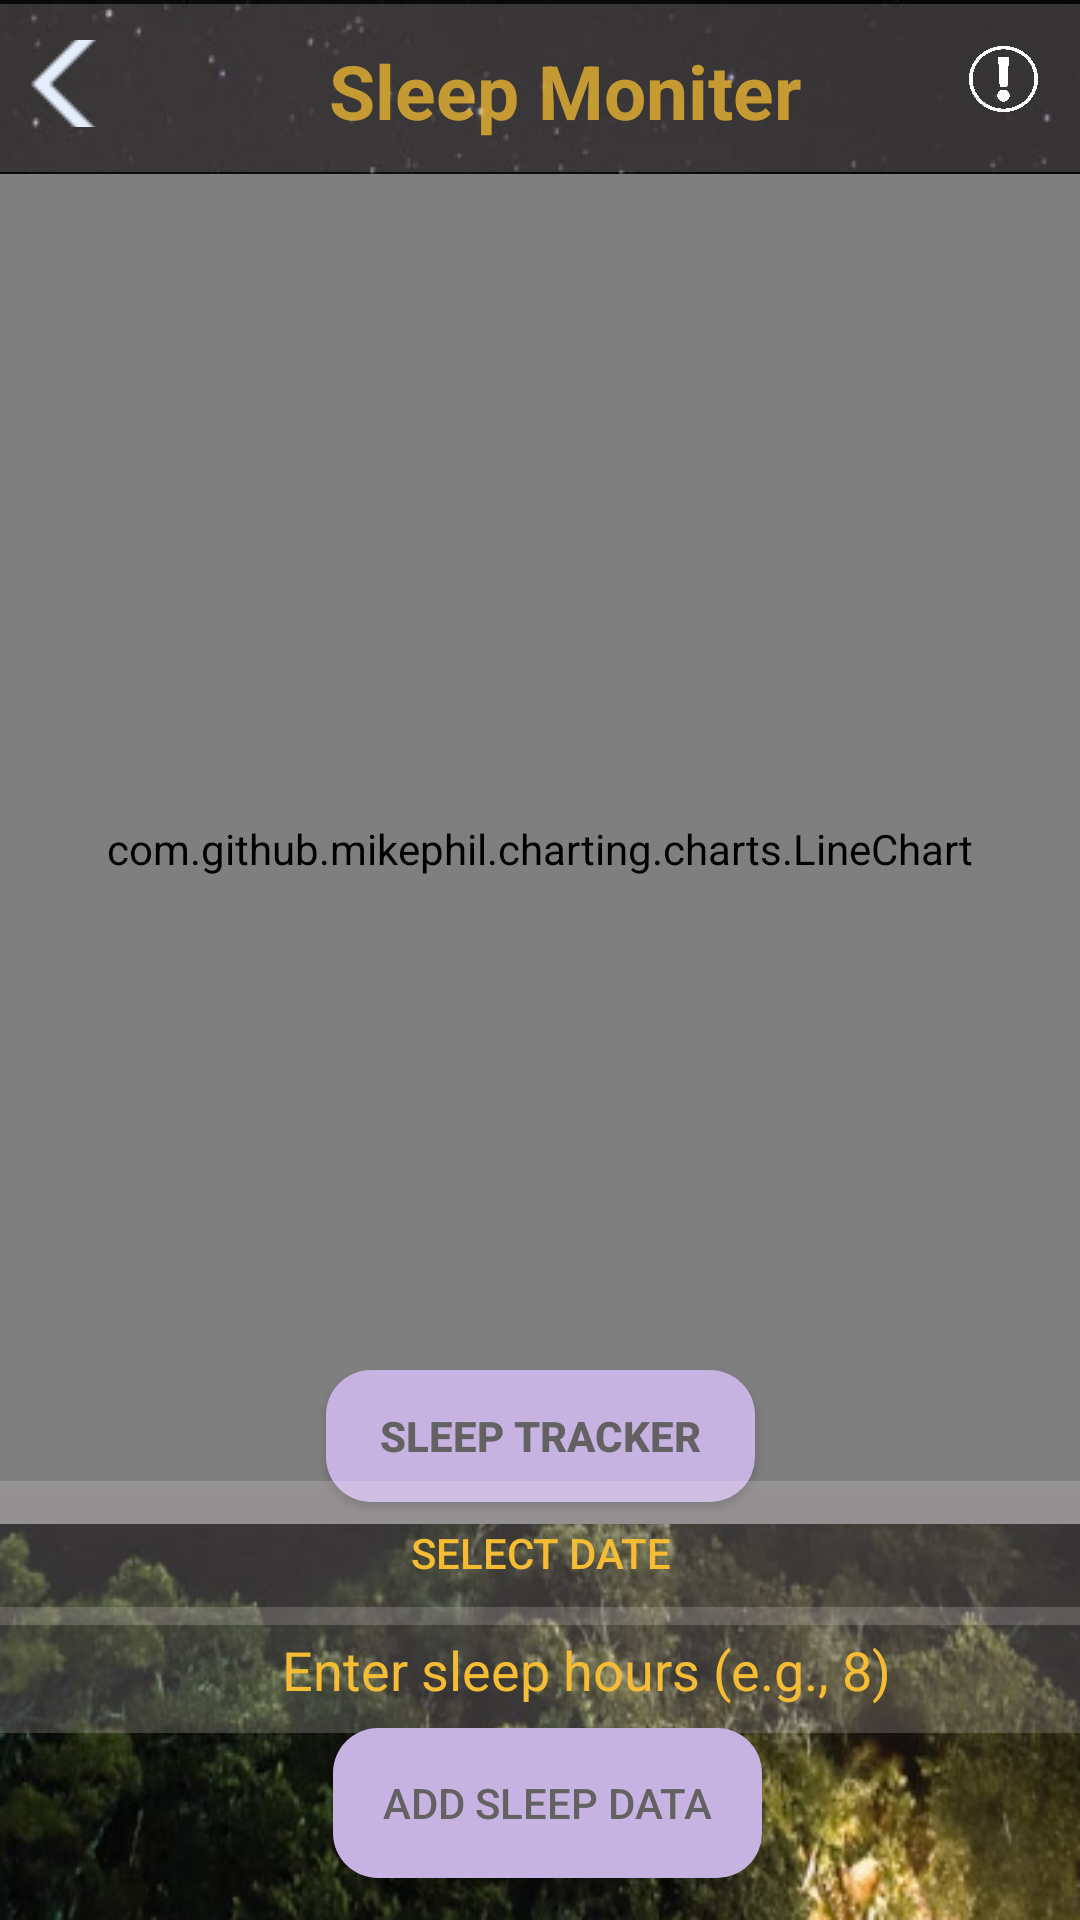

The Android layout XML behind this screen, and the referenced resources:
<!-- AndroidManifest.xml: application theme Theme.Baby_cry_Identfication -->
<!-- res/layout/activity_sleep_tracker.xml -->
<?xml version="1.0" encoding="utf-8"?>
<androidx.constraintlayout.widget.ConstraintLayout xmlns:android="http://schemas.android.com/apk/res/android"
    xmlns:app="http://schemas.android.com/apk/res-auto"
    xmlns:tools="http://schemas.android.com/tools"
    android:layout_width="match_parent"
    android:layout_height="match_parent"
    android:background="@drawable/img_19"
    tools:context=".SleepTrackerActivity">


    <androidx.appcompat.widget.Toolbar
        android:id="@+id/toolbar"
        android:layout_width="match_parent"
        android:layout_height="wrap_content"
        android:background="@color/transparant_white"
        android:minHeight="?attr/actionBarSize"
        android:theme="?attr/actionBarTheme"
        android:visibility="visible"
        app:layout_constraintBottom_toBottomOf="parent"
        app:layout_constraintEnd_toEndOf="parent"
        app:layout_constraintTop_toTopOf="parent"
        app:layout_constraintVertical_bias="0.002" />

    <ImageButton
        android:id="@+id/informationButton"
        android:layout_width="23dp"
        android:layout_height="22dp"
        android:background="@drawable/exclamation_marke"
        app:layout_constraintBottom_toBottomOf="parent"
        app:layout_constraintEnd_toEndOf="parent"
        app:layout_constraintHorizontal_bias="0.958"
        app:layout_constraintStart_toStartOf="parent"
        app:layout_constraintTop_toTopOf="parent"
        app:layout_constraintVertical_bias="0.025" />

    <com.github.mikephil.charting.charts.LineChart
        android:id="@+id/sleepChart"
        android:layout_width="379dp"
        android:layout_height="450dp"
        android:background="@color/transparant_white"
        app:layout_constraintBottom_toBottomOf="parent"
        app:layout_constraintEnd_toEndOf="parent"
        app:layout_constraintHorizontal_bias="0.531"
        app:layout_constraintStart_toStartOf="parent"
        app:layout_constraintTop_toTopOf="parent"
        app:layout_constraintVertical_bias="0.306">

    </com.github.mikephil.charting.charts.LineChart>

    <EditText
        android:id="@+id/sleepHoursInput"
        android:layout_width="377dp"
        android:layout_height="42dp"
        android:background="@color/transparant_white"
        android:hint="       Enter sleep hours (e.g., 8)"
        android:inputType="numberDecimal"
        android:textAlignment="center"
        android:textColor="@color/gold_yellow"
        android:textColorHint="@color/gold_yellow"
        android:visibility="visible"
        app:layout_constraintBottom_toBottomOf="parent"
        app:layout_constraintEnd_toEndOf="parent"
        app:layout_constraintStart_toStartOf="parent"
        app:layout_constraintTop_toTopOf="parent"
        app:layout_constraintVertical_bias="0.896" />

    <Button
        android:id="@+id/addButton"
        android:layout_width="143dp"
        android:layout_height="50dp"
        android:background="@drawable/botton_background4"
        android:text="@string/Add_Sleep_Data"
        android:textColor="@color/text_gray"
        android:visibility="visible"
        app:layout_constraintBottom_toBottomOf="parent"
        app:layout_constraintEnd_toEndOf="parent"
        app:layout_constraintHorizontal_bias="0.511"
        app:layout_constraintStart_toStartOf="parent"
        app:layout_constraintTop_toTopOf="parent"
        app:layout_constraintVertical_bias="0.976" />

    <Button
        android:id="@+id/track_sleep"
        android:layout_width="143dp"
        android:layout_height="44dp"
        android:background="@drawable/botton_background4"
        android:shadowColor="#F6BC33"
        android:text="@string/track_sleep"
        android:textColor="@color/text_gray"
        android:textStyle="bold"
        app:layout_constraintBottom_toBottomOf="parent"
        app:layout_constraintEnd_toEndOf="parent"
        app:layout_constraintStart_toStartOf="parent"
        app:layout_constraintTop_toTopOf="parent"
        app:layout_constraintVertical_bias="0.766" />

    <Button
        android:id="@+id/dateButton"
        android:layout_width="379dp"
        android:layout_height="wrap_content"
        android:background="@color/transparant_white"
        android:text="Select Date"
        android:textAlignment="center"
        android:textColor="@color/gold_yellow"
        android:visibility="visible"
        app:layout_constraintBottom_toBottomOf="parent"
        app:layout_constraintEnd_toEndOf="parent"
        app:layout_constraintStart_toStartOf="parent"
        app:layout_constraintTop_toTopOf="parent"
        app:layout_constraintVertical_bias="0.834" />

    <ImageView
        android:id="@+id/imageView9"
        android:layout_width="72dp"
        android:layout_height="53dp"
        android:background="#00FFFFFF"
        android:visibility="gone"
        app:layout_constraintBottom_toBottomOf="parent"
        app:layout_constraintEnd_toEndOf="parent"
        app:layout_constraintHorizontal_bias="1.0"
        app:layout_constraintStart_toStartOf="parent"
        app:layout_constraintTop_toTopOf="parent"
        app:layout_constraintVertical_bias="0.007"
        app:srcCompat="@drawable/img" />

    <TextView
        android:id="@+id/textView4"
        android:layout_width="wrap_content"
        android:layout_height="wrap_content"
        android:text="Sleep Moniter"
        android:textColor="@color/light_yellow"
        android:textSize="25sp"
        android:textStyle="bold"
        app:layout_constraintBottom_toBottomOf="parent"
        app:layout_constraintEnd_toEndOf="parent"
        app:layout_constraintHorizontal_bias="0.541"
        app:layout_constraintStart_toStartOf="parent"
        app:layout_constraintTop_toTopOf="parent"
        app:layout_constraintVertical_bias="0.022" />

    <ImageButton
        android:id="@+id/backButton"
        android:layout_width="33dp"
        android:layout_height="29dp"
        android:background="#00FFFFFF"
        app:layout_constraintBottom_toBottomOf="parent"
        app:layout_constraintEnd_toEndOf="parent"
        app:layout_constraintHorizontal_bias="0.018"
        app:layout_constraintStart_toStartOf="parent"
        app:layout_constraintTop_toTopOf="parent"
        app:layout_constraintVertical_bias="0.022"
        app:srcCompat="@drawable/back" />


</androidx.constraintlayout.widget.ConstraintLayout>
<!-- resources referenced by this layout -->
<resources>
  <color name="gold_yellow">#F6BC33</color>
  <color name="light_yellow">#BFF6BC33</color>
  <color name="text_gray">#636161</color>
  <color name="transparant_white">#33EFE7E7</color>
  <!-- drawable back: png bitmap (drawable, 295 bytes) -->
  <!-- drawable botton_background4 (drawable) -->
  <?xml version="1.0" encoding="utf-8"?>
  <shape xmlns:android="http://schemas.android.com/apk/res/android">
      <solid android:color="#C6B3E1" />
      <corners android:radius="15dp" />
  </shape>
  <!-- drawable exclamation_marke: png bitmap (drawable, 81935 bytes) -->
  <!-- drawable img: png bitmap (drawable, 47851 bytes) -->
  <!-- drawable img_19: png bitmap (drawable, 288754 bytes) -->
  <string name="Add_Sleep_Data">Add Sleep Data</string>
  <string name="track_sleep">Sleep Tracker</string>
  <style name="Theme.Baby_cry_Identfication" parent="Base.Theme.Baby_cry_Identfication" />
  <style name="Base.Theme.Baby_cry_Identfication" parent="Theme.AppCompat.Light.NoActionBar">
          
          
      </style>
</resources>
